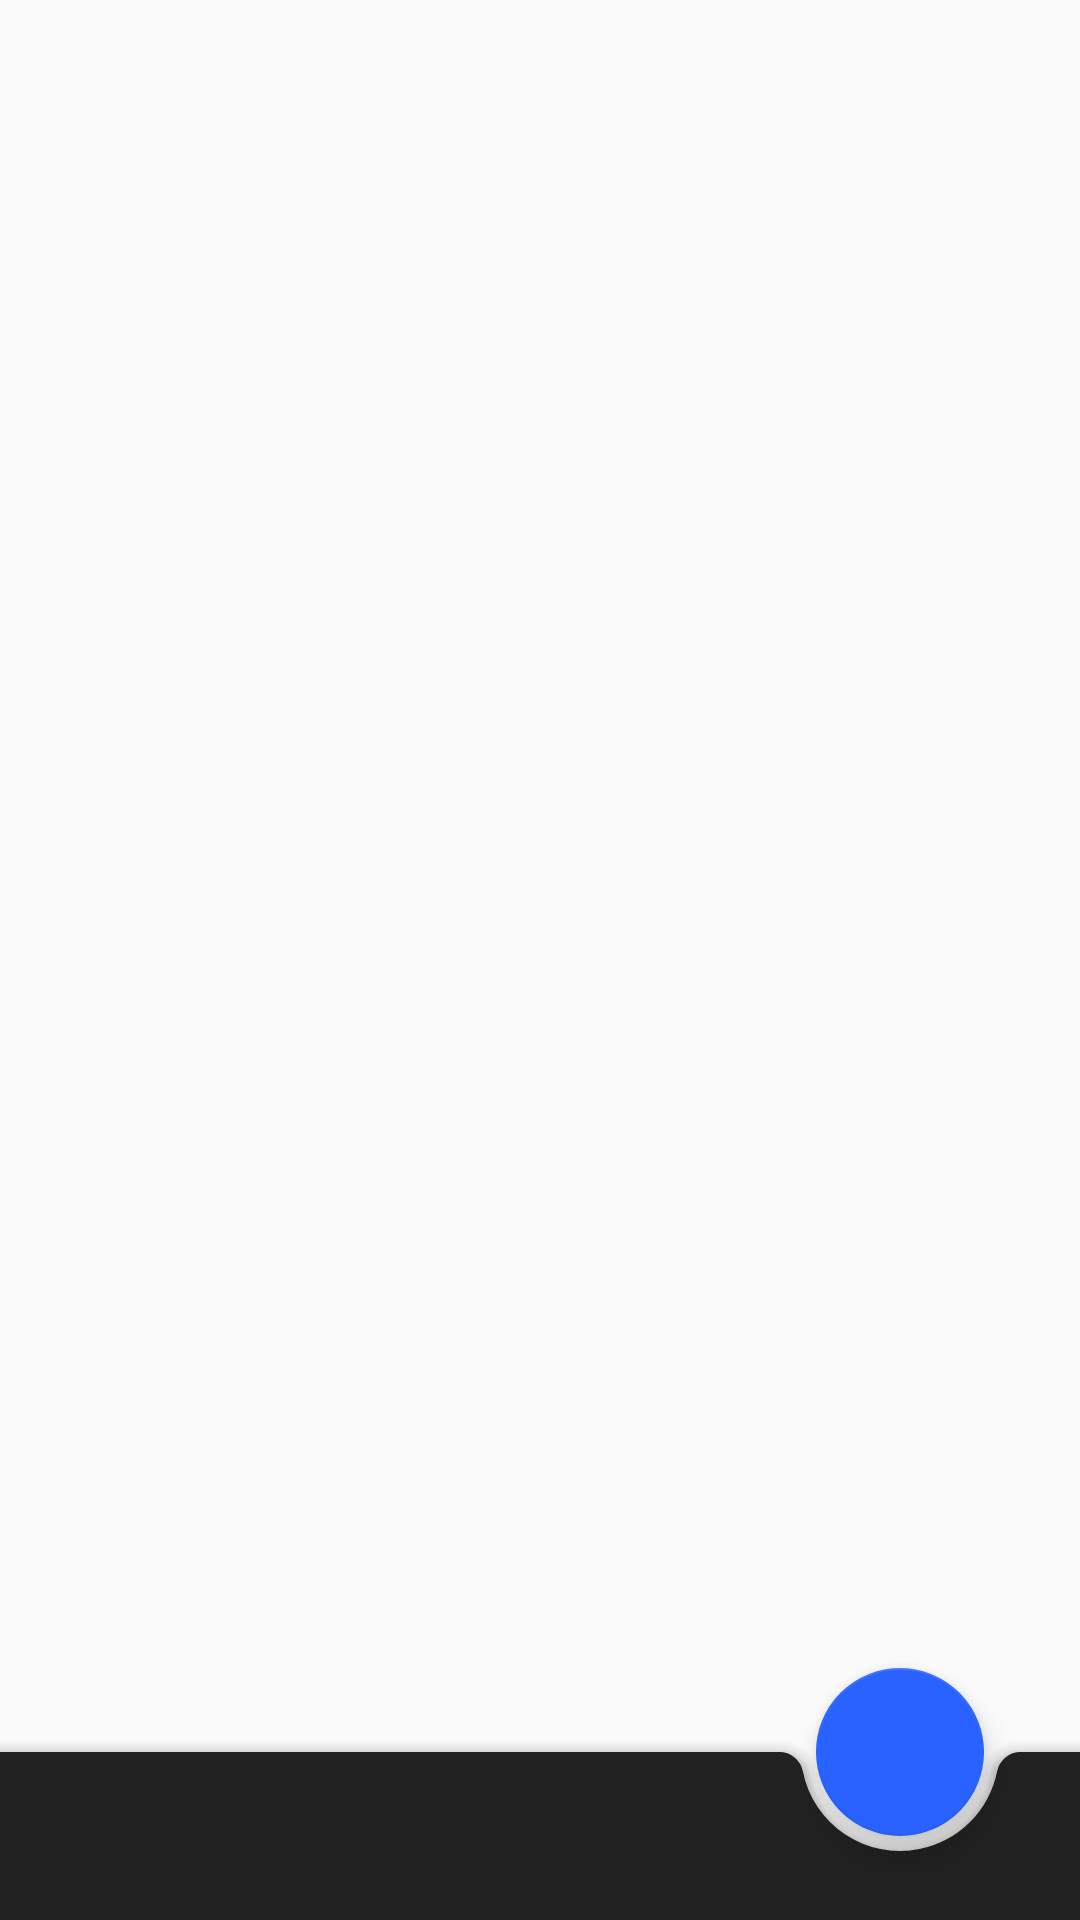

Android layout source for this screen:
<!-- AndroidManifest.xml: application theme AppTheme -->
<!-- res/layout/fragment_list_polymer.xml -->
<?xml version="1.0" encoding="utf-8"?>
<layout xmlns:android="http://schemas.android.com/apk/res/android"
    xmlns:app="http://schemas.android.com/apk/res-auto"
    xmlns:tools="http://schemas.android.com/tools">

    <androidx.coordinatorlayout.widget.CoordinatorLayout
        android:layout_width="match_parent"
        android:layout_height="match_parent"
        android:theme="@style/AppTheme.BottomAppBar.Themed">

        <androidx.recyclerview.widget.RecyclerView
            android:id="@+id/list_polymers_recyclerview"
            android:layout_width="match_parent"
            android:layout_height="match_parent"
            tools:listitem="@layout/polymer_item_layout" />

        <com.google.android.material.bottomappbar.BottomAppBar
            android:id="@+id/bottomAppBar"
            android:layout_width="match_parent"
            android:layout_height="wrap_content"
            android:layout_gravity="bottom"
            app:fabAlignmentMode="end"
            app:hideOnScroll="true"
            app:navigationContentDescription="Navigation icon"
            app:navigationIcon="@drawable/ic_menu_color_control_normal" />

        <com.google.android.material.floatingactionbutton.FloatingActionButton
            android:id="@+id/floatingActionButton"
            android:layout_width="wrap_content"
            android:layout_height="wrap_content"
            app:layout_anchor="@id/bottomAppBar"
            app:srcCompat="@drawable/ic_add_color_control_normal" />

    </androidx.coordinatorlayout.widget.CoordinatorLayout>

</layout>
<!-- res/layout/polymer_item_layout.xml (included above) -->
<?xml version="1.0" encoding="utf-8"?>
<layout xmlns:android="http://schemas.android.com/apk/res/android"
    xmlns:app="http://schemas.android.com/apk/res-auto"
    xmlns:tool="http://schemas.android.com/tools">

    <data>
        <variable
            name="item"
            type="com.klekner.polymerfinder.data.Polymer" />
    </data>

    <androidx.cardview.widget.CardView
        android:layout_width="match_parent"
        android:layout_height="100dp"
        android:layout_margin="5dp"
        app:cardCornerRadius="5dp"
        app:cardElevation="5dp">

        <androidx.constraintlayout.widget.ConstraintLayout
            android:layout_width="match_parent"
            android:layout_height="match_parent">

            <TextView
                android:id="@+id/short_name_textview"
                android:layout_width="wrap_content"
                android:layout_height="wrap_content"
                android:layout_marginStart="16dp"
                android:layout_marginTop="16dp"
                android:layout_marginBottom="16dp"
                android:text="@{item.shortName}"
                android:textSize="24sp"
                app:layout_constraintBottom_toBottomOf="parent"
                app:layout_constraintStart_toStartOf="parent"
                app:layout_constraintTop_toTopOf="parent"
                app:layout_constraintVertical_bias="0.0"
                tool:text="@string/app_name" />

            <TextView
                android:id="@+id/full_name_textview"
                android:layout_width="wrap_content"
                android:layout_height="wrap_content"
                android:layout_marginStart="16dp"
                android:layout_marginTop="16dp"
                android:layout_marginBottom="16dp"
                android:text="@{item.fullName}"
                app:layout_constraintBottom_toBottomOf="parent"
                app:layout_constraintStart_toStartOf="parent"
                app:layout_constraintTop_toBottomOf="@+id/short_name_textview"
                tool:text="@string/app_name" />

            <TextView
                android:id="@+id/cas_textview"
                android:layout_width="wrap_content"
                android:layout_height="wrap_content"
                android:layout_marginStart="16dp"
                android:layout_marginTop="24dp"
                android:layout_marginEnd="16dp"
                android:text="@{item.casNumber}"
                tool:text="TextView"
                app:layout_constraintEnd_toEndOf="parent"
                app:layout_constraintHorizontal_bias="1.0"
                app:layout_constraintStart_toEndOf="@+id/short_name_textview"
                app:layout_constraintTop_toTopOf="parent" />
        </androidx.constraintlayout.widget.ConstraintLayout>
    </androidx.cardview.widget.CardView>

</layout>
<!-- resources referenced by this layout -->
<resources>
  <string name="app_name">Klekner Polymer Finder</string>
  <style name="AppTheme.BottomAppBar.Themed" parent="Theme.MaterialComponents.DayNight.DarkActionBar">
  		
  		<item name="colorPrimary">@color/color_primary</item>
  		<item name="colorPrimaryVariant">@color/color_primary_variant</item>
  		<item name="colorOnPrimary">@color/color_on_primary</item>
  		<item name="colorSecondary">@color/color_secondary</item>
  		<item name="colorSecondaryVariant">@color/color_secondary_variant</item>
  		<item name="colorOnSecondary">@color/color_on_secondary</item>
  		<item name="colorError">@color/color_error</item>
  		<item name="colorOnError">@color/color_on_error</item>
  		<item name="colorSurface">@color/color_surface</item>
  		<item name="colorOnSurface">@color/color_on_surface</item>
  		<item name="android:colorBackground">@color/color_background</item>
  		<item name="colorOnBackground">@color/color_on_background</item>
  		<item name="android:statusBarColor">@color/color_status_bar</item>
  		
  		
  		
  		<item name="bottomAppBarStyle">@style/AppBottomAppBar</item>
  	</style>
  <style name="AppTheme" parent="Theme.AppCompat.Light.NoActionBar">
  		
  		<item name="colorPrimary">@color/color_primary</item>
  		<item name="colorPrimaryVariant">@color/color_primary_variant</item>
  		<item name="colorOnPrimary">@color/color_on_primary</item>
  		<item name="colorSecondary">@color/color_secondary</item>
  		<item name="colorSecondaryVariant">@color/color_secondary_variant</item>
  		<item name="colorOnSecondary">@color/color_on_secondary</item>
  		<item name="colorError">@color/color_error</item>
  		<item name="colorOnError">@color/color_on_error</item>
  		<item name="colorSurface">@color/color_surface</item>
  		<item name="colorOnSurface">@color/color_on_surface</item>
  		<item name="android:colorBackground">@color/color_background</item>
  		<item name="colorOnBackground">@color/color_on_background</item>
  		<item name="android:statusBarColor">@color/color_status_bar</item>
  	</style>
  <color name="color_primary">#212121</color>
  <color name="color_primary_variant">#000000</color>
  <color name="color_on_primary">#FFFFFF</color>
  <color name="color_secondary">#2962FF</color>
  <color name="color_secondary_variant">#0039CB</color>
  <color name="color_on_secondary">#FFFFFF</color>
  <color name="color_error">#F44336</color>
  <color name="color_on_error">#FFFFFF</color>
  <color name="color_surface">#FFFFFF</color>
  <color name="color_on_surface">#000000</color>
  <color name="color_background">#FAFAFA</color>
  <color name="color_on_background">#000000</color>
  <color name="color_status_bar">#000000</color>
  <style name="AppBottomAppBar" parent="Widget.MaterialComponents.BottomAppBar.Colored">
  		<item name="backgroundTint">?attr/colorPrimary</item>
  		<item name="materialThemeOverlay">@style/AppThemeOverlay.BottomAppBar</item>
  	</style>
  <style name="AppThemeOverlay.BottomAppBar" parent="ThemeOverlay.MaterialComponents.BottomAppBar.Primary">
  		<item name="colorControlNormal">?attr/colorOnPrimary</item>
  		<item name="actionMenuTextColor">?attr/colorOnPrimary</item>
  	</style>
</resources>
